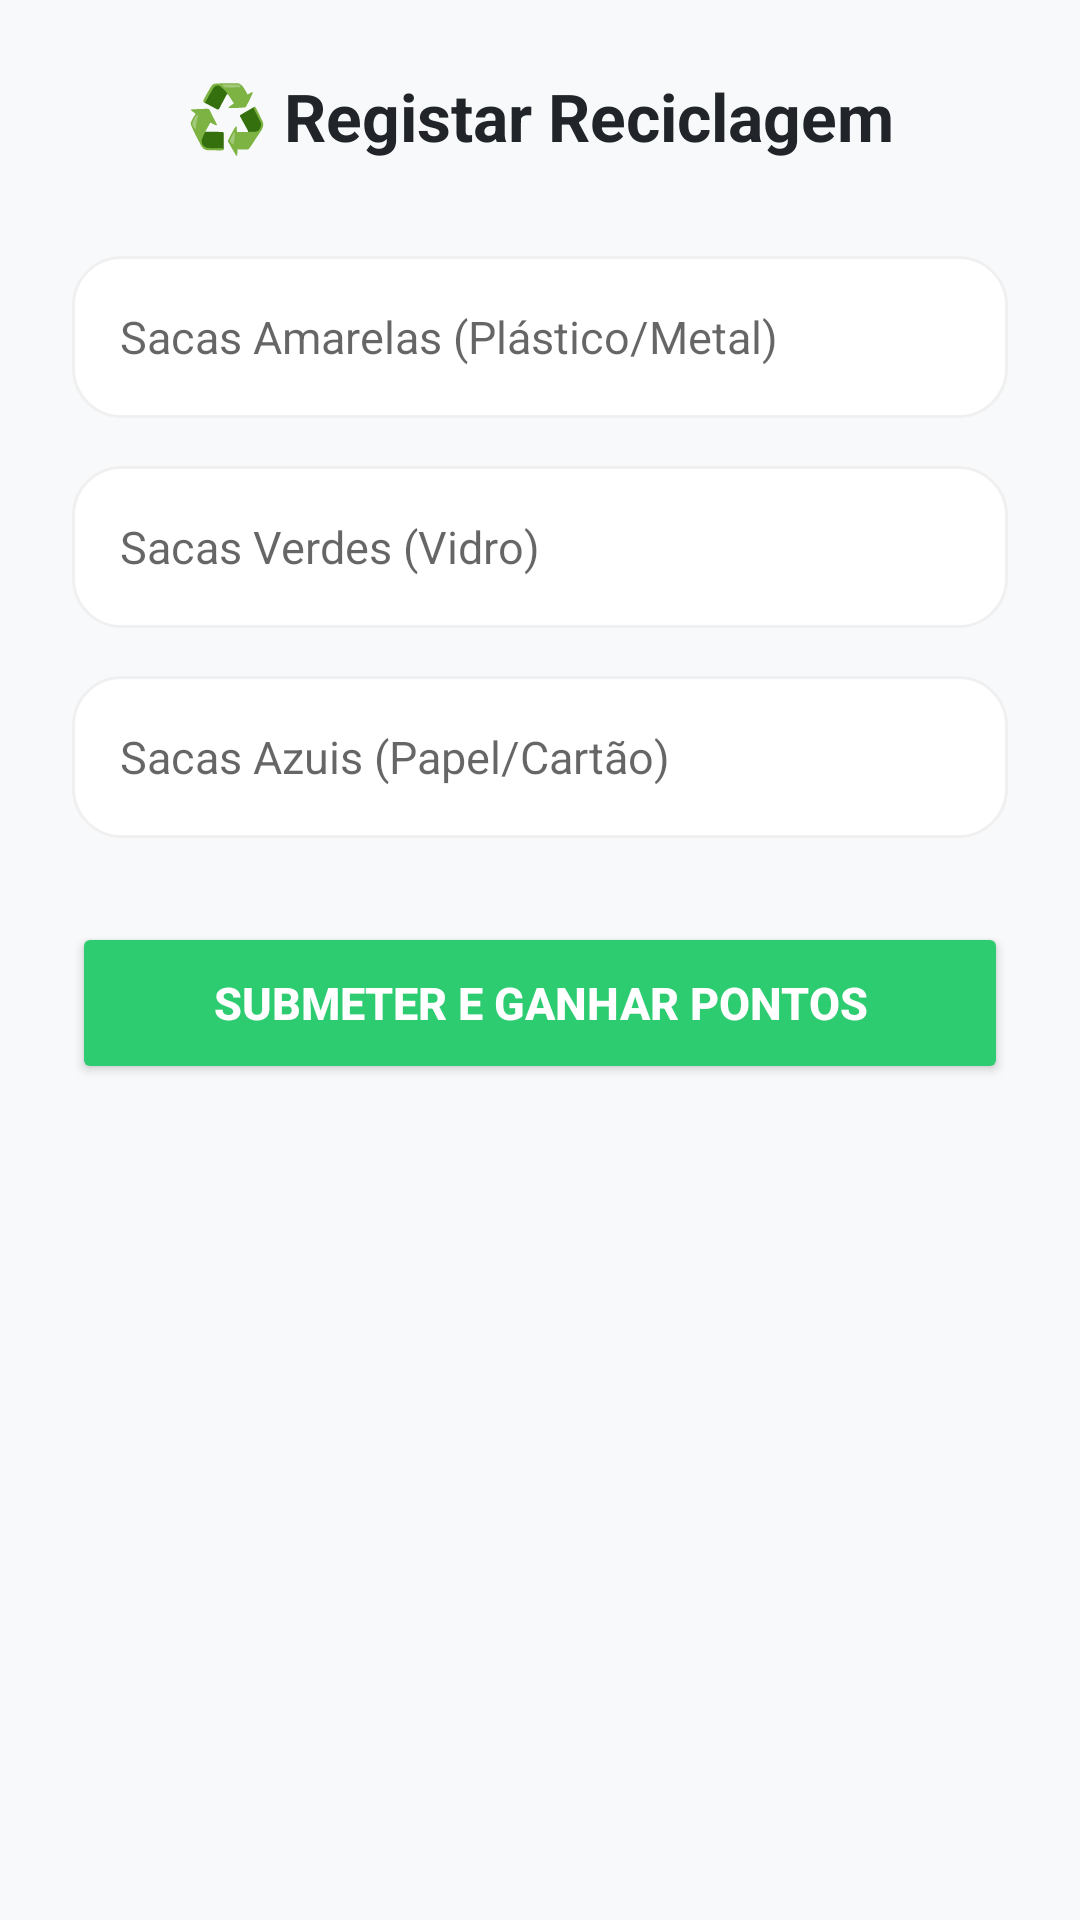

Produce the Android XML layout that renders to this screen, including the resource entries it uses.
<!-- AndroidManifest.xml: application theme Theme.AppCompat.Light.DarkActionBar -->
<!-- res/layout/activity_recycle.xml -->
<?xml version="1.0" encoding="utf-8"?>
<LinearLayout
        xmlns:android="http://schemas.android.com/apk/res/android"
        xmlns:app="http://schemas.android.com/apk/res-auto"
        android:layout_width="match_parent"
        android:layout_height="match_parent"
        android:orientation="vertical"
        android:background="#F8F9FA"
        android:padding="24dp"
        android:gravity="center_horizontal">

    <TextView
            android:layout_width="wrap_content"
            android:layout_height="wrap_content"
            android:text="♻️ Registar Reciclagem"
            android:textSize="22sp"
            android:textStyle="bold"
            android:textColor="#212529"
            android:layout_marginBottom="32dp" />

    
    <EditText
            android:id="@+id/etYellowSacks"
            android:layout_width="match_parent"
            android:layout_height="54dp"
            android:hint="Sacas Amarelas (Plástico/Metal)"
            android:inputType="number"
            android:background="@drawable/card_background"
            android:paddingHorizontal="16dp"
            android:textSize="15sp"
            android:textColor="#212529"
            android:layout_marginBottom="16dp" />

    
    <EditText
            android:id="@+id/etGreenSacks"
            android:layout_width="match_parent"
            android:layout_height="54dp"
            android:hint="Sacas Verdes (Vidro)"
            android:inputType="number"
            android:background="@drawable/card_background"
            android:paddingHorizontal="16dp"
            android:textSize="15sp"
            android:textColor="#212529"
            android:layout_marginBottom="16dp" />

    
    <EditText
            android:id="@+id/etBlueSacks"
            android:layout_width="match_parent"
            android:layout_height="54dp"
            android:hint="Sacas Azuis (Papel/Cartão)"
            android:inputType="number"
            android:background="@drawable/card_background"
            android:paddingHorizontal="16dp"
            android:textSize="15sp"
            android:textColor="#212529"
            android:layout_marginBottom="28dp" />

    
    <Button
            android:id="@+id/btnSubmitRecycle"
            android:layout_width="match_parent"
            android:layout_height="54dp"
            android:text="Submeter e Ganhar Pontos"
            android:backgroundTint="#2ECC71"
            android:textColor="#FFFFFF"
            android:textSize="15sp"
            android:textStyle="bold"
            app:cornerRadius="16dp" />

</LinearLayout>
<!-- resources referenced by this layout -->
<resources>
  <!-- drawable card_background (drawable) -->
  <?xml version="1.0" encoding="utf-8"?>
  <shape xmlns:android="http://schemas.android.com/apk/res/android"
         android:shape="rectangle">
      <solid android:color="#FFFFFF" />
      <corners android:radius="16dp" />
      <stroke android:width="1dp" android:color="#F0F0F0" />
  </shape>
</resources>
